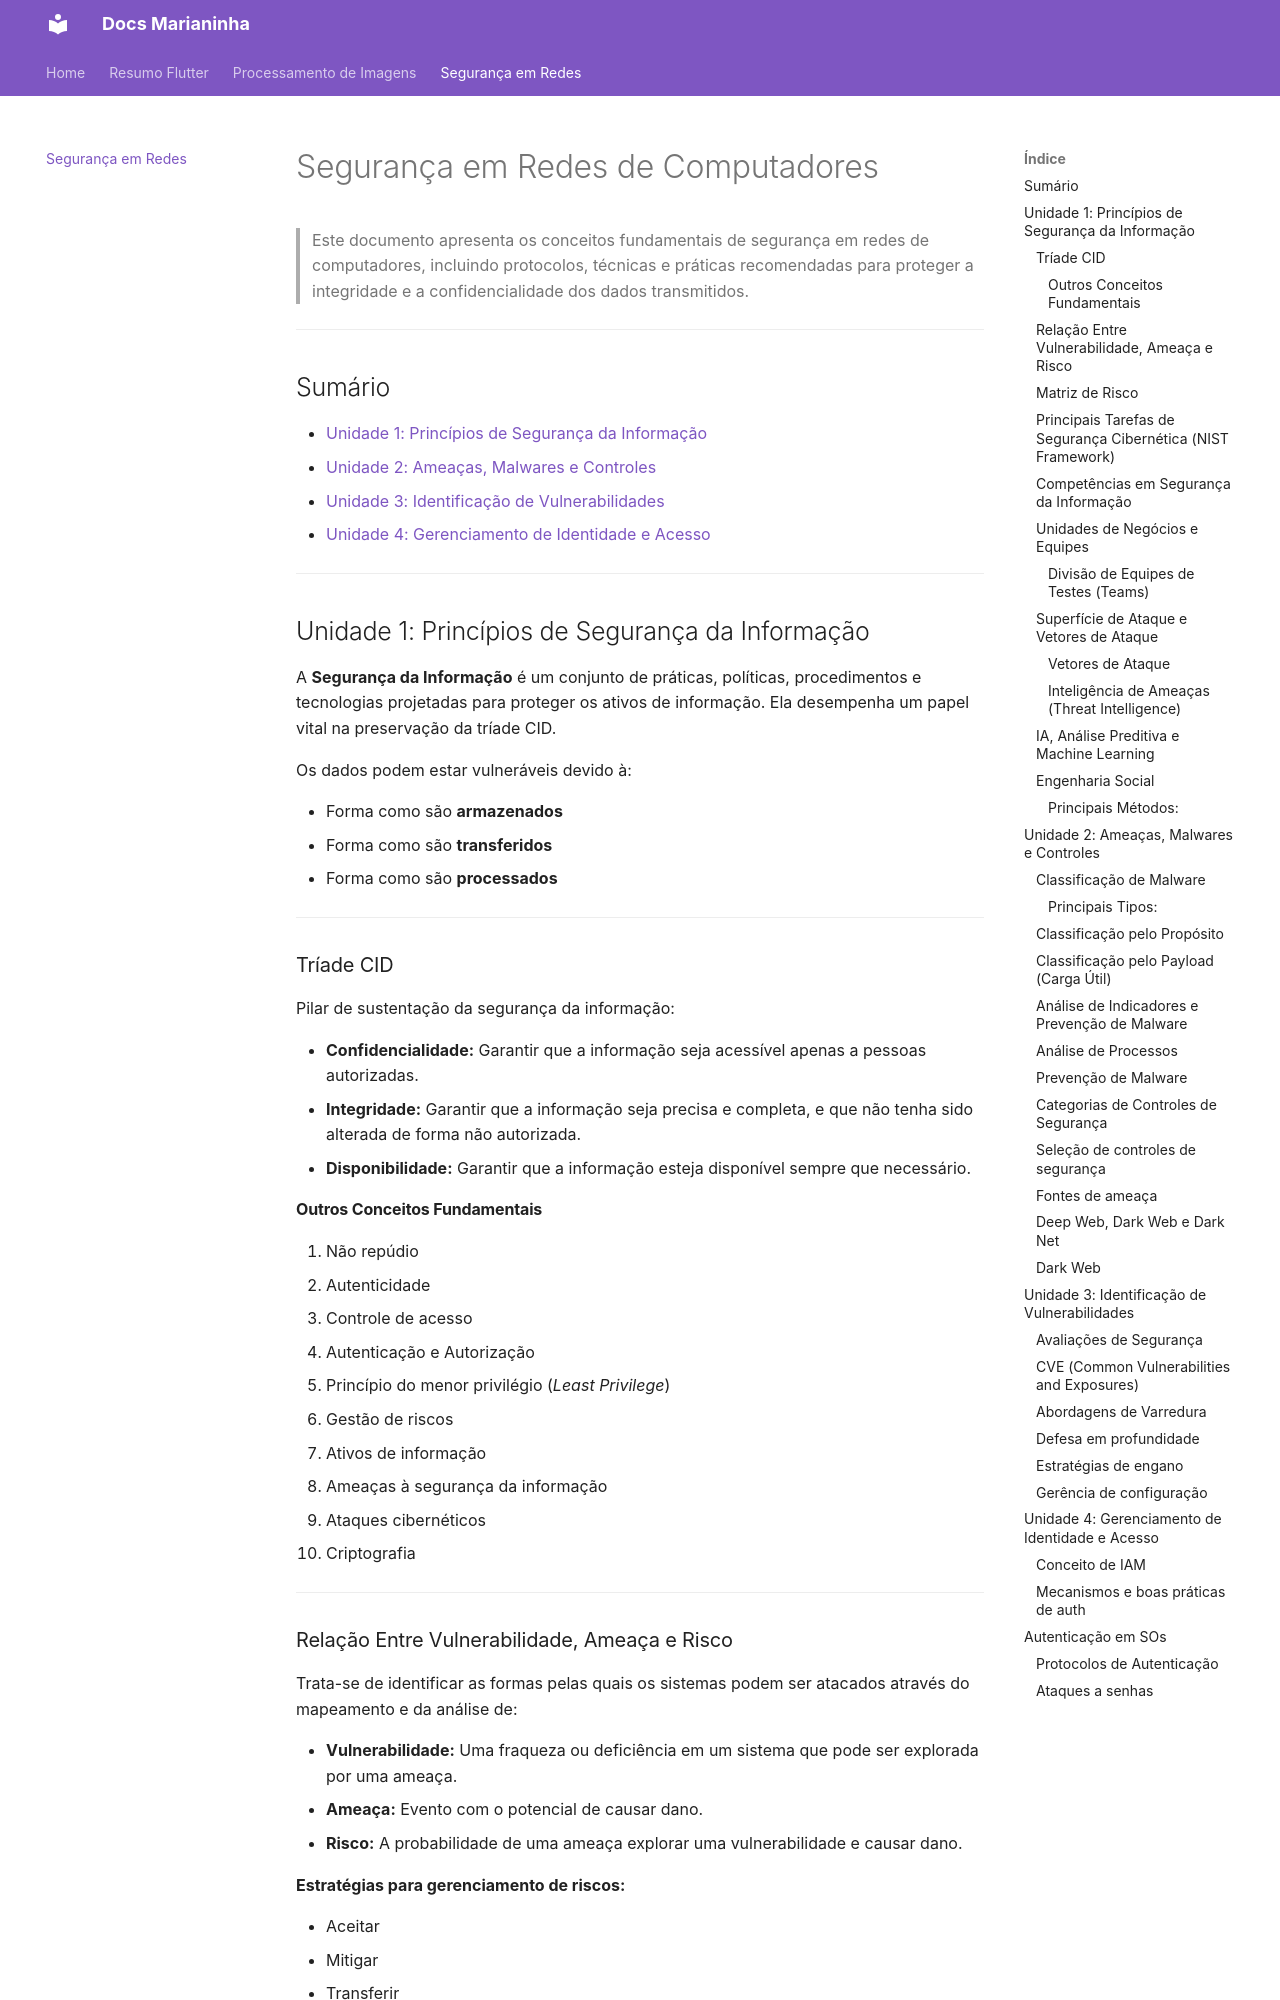

repository: marianinhaUFMT/resumos · page: seg-redes/index.html · generator: mkdocs

# Segurança em Redes de Computadores

> Este documento apresenta os conceitos fundamentais de segurança em redes de computadores, incluindo protocolos, técnicas e práticas recomendadas para proteger a integridade e a confidencialidade dos dados transmitidos.

---

## Sumário

- [Unidade 1: Princípios de Segurança da Informação](#unidade-1-principios-de-seguranca-da-informacao)
- [Unidade 2: Ameaças, Malwares e Controles](#unidade-2-ameacas-malwares-e-controles)
- [Unidade 3: Identificação de Vulnerabilidades](#unidade-3-identificacao-de-vulnerabilidades)
- [Unidade 4: Gerenciamento de Identidade e Acesso](#unidade-4-gerenciamento-de-identidade-e-acesso)

---

## Unidade 1: Princípios de Segurança da Informação

A **Segurança da Informação** é um conjunto de práticas, políticas, procedimentos e tecnologias projetadas para proteger os ativos de informação. Ela desempenha um papel vital na preservação da tríade CID.

Os dados podem estar vulneráveis devido à:

- Forma como são **armazenados**
- Forma como são **transferidos**
- Forma como são **processados**

---

### Tríade CID

Pilar de sustentação da segurança da informação:

- **Confidencialidade:** Garantir que a informação seja acessível apenas a pessoas autorizadas.
- **Integridade:** Garantir que a informação seja precisa e completa, e que não tenha sido alterada de forma não autorizada.
- **Disponibilidade:** Garantir que a informação esteja disponível sempre que necessário.

#### Outros Conceitos Fundamentais

1. Não repúdio
2. Autenticidade
3. Controle de acesso
4. Autenticação e Autorização
5. Princípio do menor privilégio (*Least Privilege*)
6. Gestão de riscos
7. Ativos de informação
8. Ameaças à segurança da informação
9. Ataques cibernéticos
10. Criptografia

---

### Relação Entre Vulnerabilidade, Ameaça e Risco

Trata-se de identificar as formas pelas quais os sistemas podem ser atacados através do mapeamento e da análise de:

- **Vulnerabilidade:** Uma fraqueza ou deficiência em um sistema que pode ser explorada por uma ameaça.
- **Ameaça:** Evento com o potencial de causar dano.
- **Risco:** A probabilidade de uma ameaça explorar uma vulnerabilidade e causar dano.

**Estratégias para gerenciamento de riscos:**

- Aceitar
- Mitigar
- Transferir
- Evitar

---
